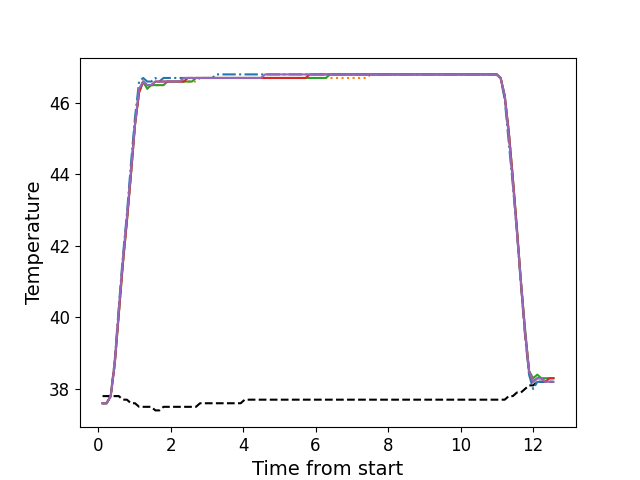

Data behind this chart, as committed beside it:
, times, neutral, z1, z2, z3, z4, z5
0, 0.1216, 37.8, 37.6, 37.6, 37.6, 37.6, 37.6
1, 0.2342, 37.8, 37.6, 37.6, 37.6, 37.6, 37.6
2, 0.3458, 37.8, 37.8, 37.8, 37.8, 37.8, 37.8
3, 0.4575, 37.8, 38.8, 38.7, 38.7, 38.7, 38.7
4, 0.5701, 37.8, 40.3, 40.1, 40.1, 40.1, 40.2
5, 0.6817, 37.7, 41.7, 41.5, 41.5, 41.5, 41.6
6, 0.7939, 37.7, 42.9, 42.7, 42.7, 42.7, 42.8
7, 0.905, 37.6, 44.3, 44.0, 44.0, 44.0, 44.1
8, 1.018, 37.6, 45.6, 45.4, 45.4, 45.4, 45.4
9, 1.13, 37.5, 46.6, 46.3, 46.3, 46.3, 46.4
10, 1.242, 37.5, 46.7, 46.6, 46.6, 46.6, 46.6
11, 1.354, 37.5, 46.6, 46.4, 46.4, 46.5, 46.5
12, 1.466, 37.5, 46.6, 46.5, 46.5, 46.5, 46.5
13, 1.579, 37.4, 46.7, 46.5, 46.5, 46.6, 46.6
14, 1.69, 37.4, 46.6, 46.5, 46.5, 46.6, 46.6
15, 1.802, 37.5, 46.7, 46.5, 46.5, 46.6, 46.6
16, 1.915, 37.5, 46.7, 46.6, 46.6, 46.6, 46.6
17, 2.026, 37.5, 46.7, 46.6, 46.6, 46.6, 46.6
18, 2.139, 37.5, 46.7, 46.6, 46.6, 46.6, 46.6
19, 2.25, 37.5, 46.7, 46.6, 46.6, 46.6, 46.6
20, 2.363, 37.5, 46.7, 46.6, 46.6, 46.6, 46.7
21, 2.475, 37.5, 46.7, 46.6, 46.6, 46.7, 46.7
22, 2.587, 37.5, 46.7, 46.6, 46.6, 46.7, 46.7
23, 2.699, 37.5, 46.7, 46.6, 46.7, 46.7, 46.7
24, 2.811, 37.6, 46.7, 46.7, 46.7, 46.7, 46.7
25, 2.924, 37.6, 46.7, 46.7, 46.7, 46.7, 46.7
26, 3.035, 37.6, 46.7, 46.7, 46.7, 46.7, 46.7
27, 3.148, 37.6, 46.7, 46.7, 46.7, 46.7, 46.7
28, 3.259, 37.6, 46.8, 46.7, 46.7, 46.7, 46.7
29, 3.371, 37.6, 46.8, 46.7, 46.7, 46.7, 46.7
30, 3.484, 37.6, 46.8, 46.7, 46.7, 46.7, 46.7
31, 3.595, 37.6, 46.8, 46.7, 46.7, 46.7, 46.7
32, 3.708, 37.6, 46.8, 46.7, 46.7, 46.7, 46.7
33, 3.819, 37.6, 46.8, 46.7, 46.7, 46.7, 46.7
34, 3.932, 37.6, 46.8, 46.7, 46.7, 46.7, 46.7
35, 4.044, 37.7, 46.8, 46.7, 46.7, 46.7, 46.7
36, 4.156, 37.7, 46.8, 46.7, 46.7, 46.7, 46.7
37, 4.268, 37.7, 46.8, 46.7, 46.7, 46.7, 46.7
38, 4.38, 37.7, 46.8, 46.7, 46.7, 46.7, 46.7
39, 4.492, 37.7, 46.8, 46.7, 46.7, 46.7, 46.7
40, 4.604, 37.7, 46.8, 46.7, 46.7, 46.7, 46.8
41, 4.717, 37.7, 46.8, 46.7, 46.7, 46.7, 46.8
42, 4.829, 37.7, 46.8, 46.7, 46.7, 46.7, 46.8
43, 4.94, 37.7, 46.8, 46.7, 46.7, 46.7, 46.8
44, 5.053, 37.7, 46.8, 46.7, 46.7, 46.7, 46.8
45, 5.164, 37.7, 46.8, 46.7, 46.7, 46.7, 46.8
46, 5.277, 37.7, 46.8, 46.7, 46.7, 46.7, 46.8
47, 5.389, 37.7, 46.8, 46.7, 46.7, 46.7, 46.8
48, 5.501, 37.7, 46.8, 46.7, 46.7, 46.7, 46.8
49, 5.613, 37.7, 46.8, 46.7, 46.7, 46.7, 46.8
50, 5.726, 37.7, 46.8, 46.7, 46.7, 46.7, 46.8
51, 5.837, 37.7, 46.8, 46.7, 46.7, 46.8, 46.8
52, 5.949, 37.7, 46.8, 46.7, 46.7, 46.8, 46.8
53, 6.061, 37.7, 46.8, 46.7, 46.7, 46.8, 46.8
54, 6.174, 37.7, 46.8, 46.7, 46.7, 46.8, 46.8
55, 6.286, 37.7, 46.8, 46.7, 46.7, 46.8, 46.8
56, 6.397, 37.7, 46.8, 46.7, 46.8, 46.8, 46.8
57, 6.51, 37.7, 46.8, 46.7, 46.8, 46.8, 46.8
58, 6.622, 37.7, 46.8, 46.7, 46.8, 46.8, 46.8
59, 6.734, 37.7, 46.8, 46.7, 46.8, 46.8, 46.8
... 52 more rows
